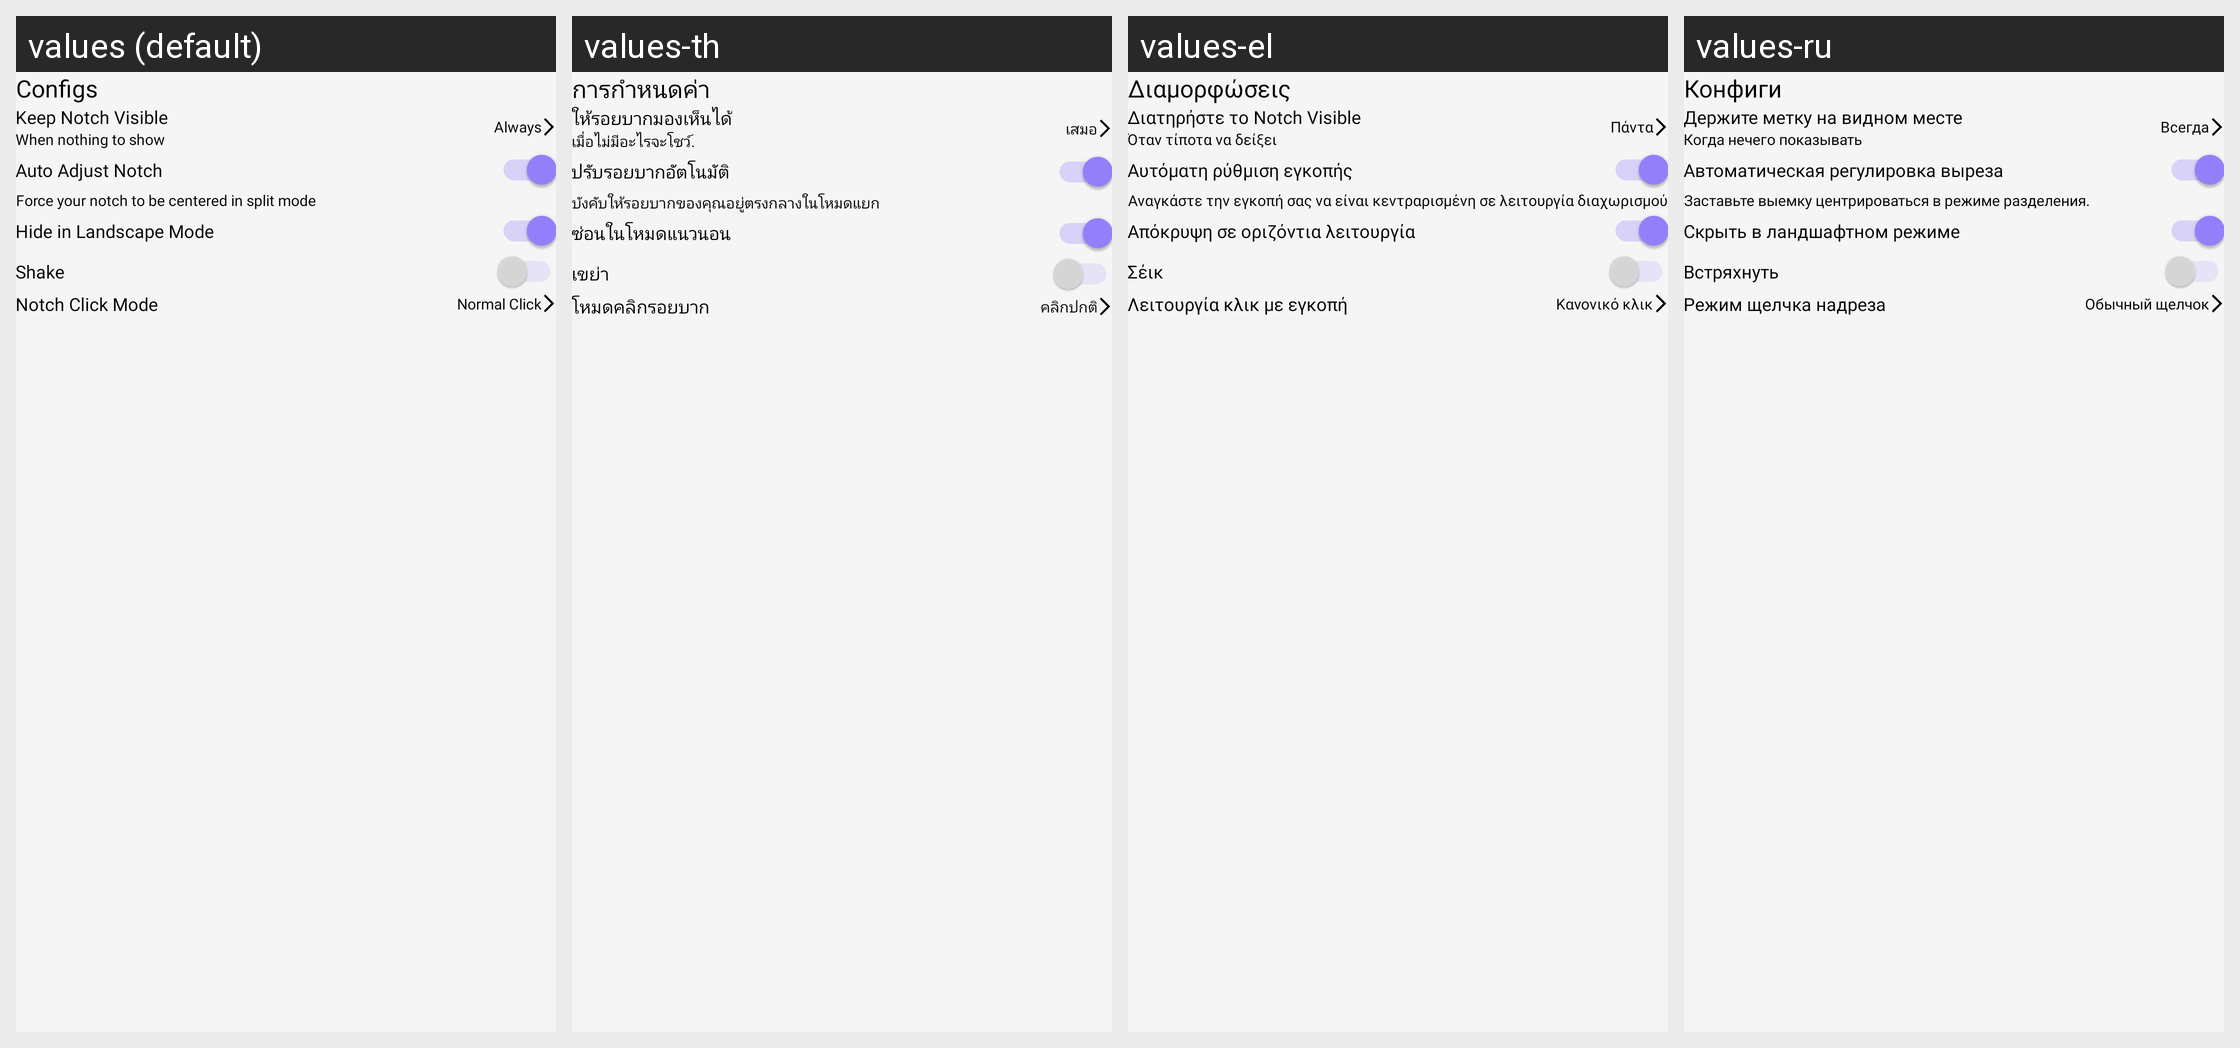

The same Android screen rendered under several of its app's locales, left to right. List the strings drawn on it with the default value and each locale's translation.
Android screen res/layout/fragment_configs.xml rendered under 4 locales, left to right: values (default), values-th, values-el, values-ru. Device: Nexus 5 (rendered at 1080×1920; each locale shown at half size, 540×960, under a caption strip naming it); theme Theme.Main.
Other locales in the repository, not shown: values-ar, values-bn, values-cs, values-de, values-es, values-fa, values-fi, values-fil, values-fr, values-hi, values-hr, values-id, values-it, values-ja, values-ko, values-ms, values-nl, values-pl, values-pt, values-sr, values-sv, values-tr, values-vi, values-zh.
Strings drawn on this screen, with the default value and each locale's value (text and hints the layout hard-codes, and strings that could not be matched under every locale, appear in the picture but are not listed):

configs
  values: Configs
  values-th: การกำหนดค่า
  values-el: Διαμορφώσεις
  values-ru: Конфиги

keep_notch_visible
  values: Keep Notch Visible
  values-th: ให้รอยบากมองเห็นได้
  values-el: Διατηρήστε το Notch Visible
  values-ru: Держите метку на видном месте

when_nothing_to_show
  values: When nothing to show
  values-th: เมื่อไม่มีอะไรจะโชว์.
  values-el: Όταν τίποτα να δείξει
  values-ru: Когда нечего показывать

always
  values: Always
  values-th: เสมอ
  values-el: Πάντα
  values-ru: Всегда

auto_adjust_notch
  values: Auto Adjust Notch
  values-th: ปรับรอยบากอัตโนมัติ
  values-el: Αυτόματη ρύθμιση εγκοπής
  values-ru: Автоматическая регулировка выреза

force_your_notch_to_be_centered_in_split_mode
  values: Force your notch to be centered in split mode
  values-th: บังคับให้รอยบากของคุณอยู่ตรงกลางในโหมดแยก
  values-el: Αναγκάστε την εγκοπή σας να είναι κεντραρισμένη σε λειτουργία διαχωρισμού
  values-ru: Заставьте выемку центрироваться в режиме разделения.

hide_in_landscape_mode
  values: Hide in Landscape Mode
  values-th: ซ่อนในโหมดแนวนอน
  values-el: Απόκρυψη σε οριζόντια λειτουργία
  values-ru: Скрыть в ландшафтном режиме

shake
  values: Shake
  values-th: เขย่า
  values-el: Σέικ
  values-ru: Встряхнуть

notch_click_code
  values: Notch Click Mode
  values-th: โหมดคลิกรอยบาก
  values-el: Λειτουργία κλικ με εγκοπή
  values-ru: Режим щелчка надреза

normal_click
  values: Normal Click
  values-th: คลิกปกติ
  values-el: Κανονικό κλικ
  values-ru: Обычный щелчок
